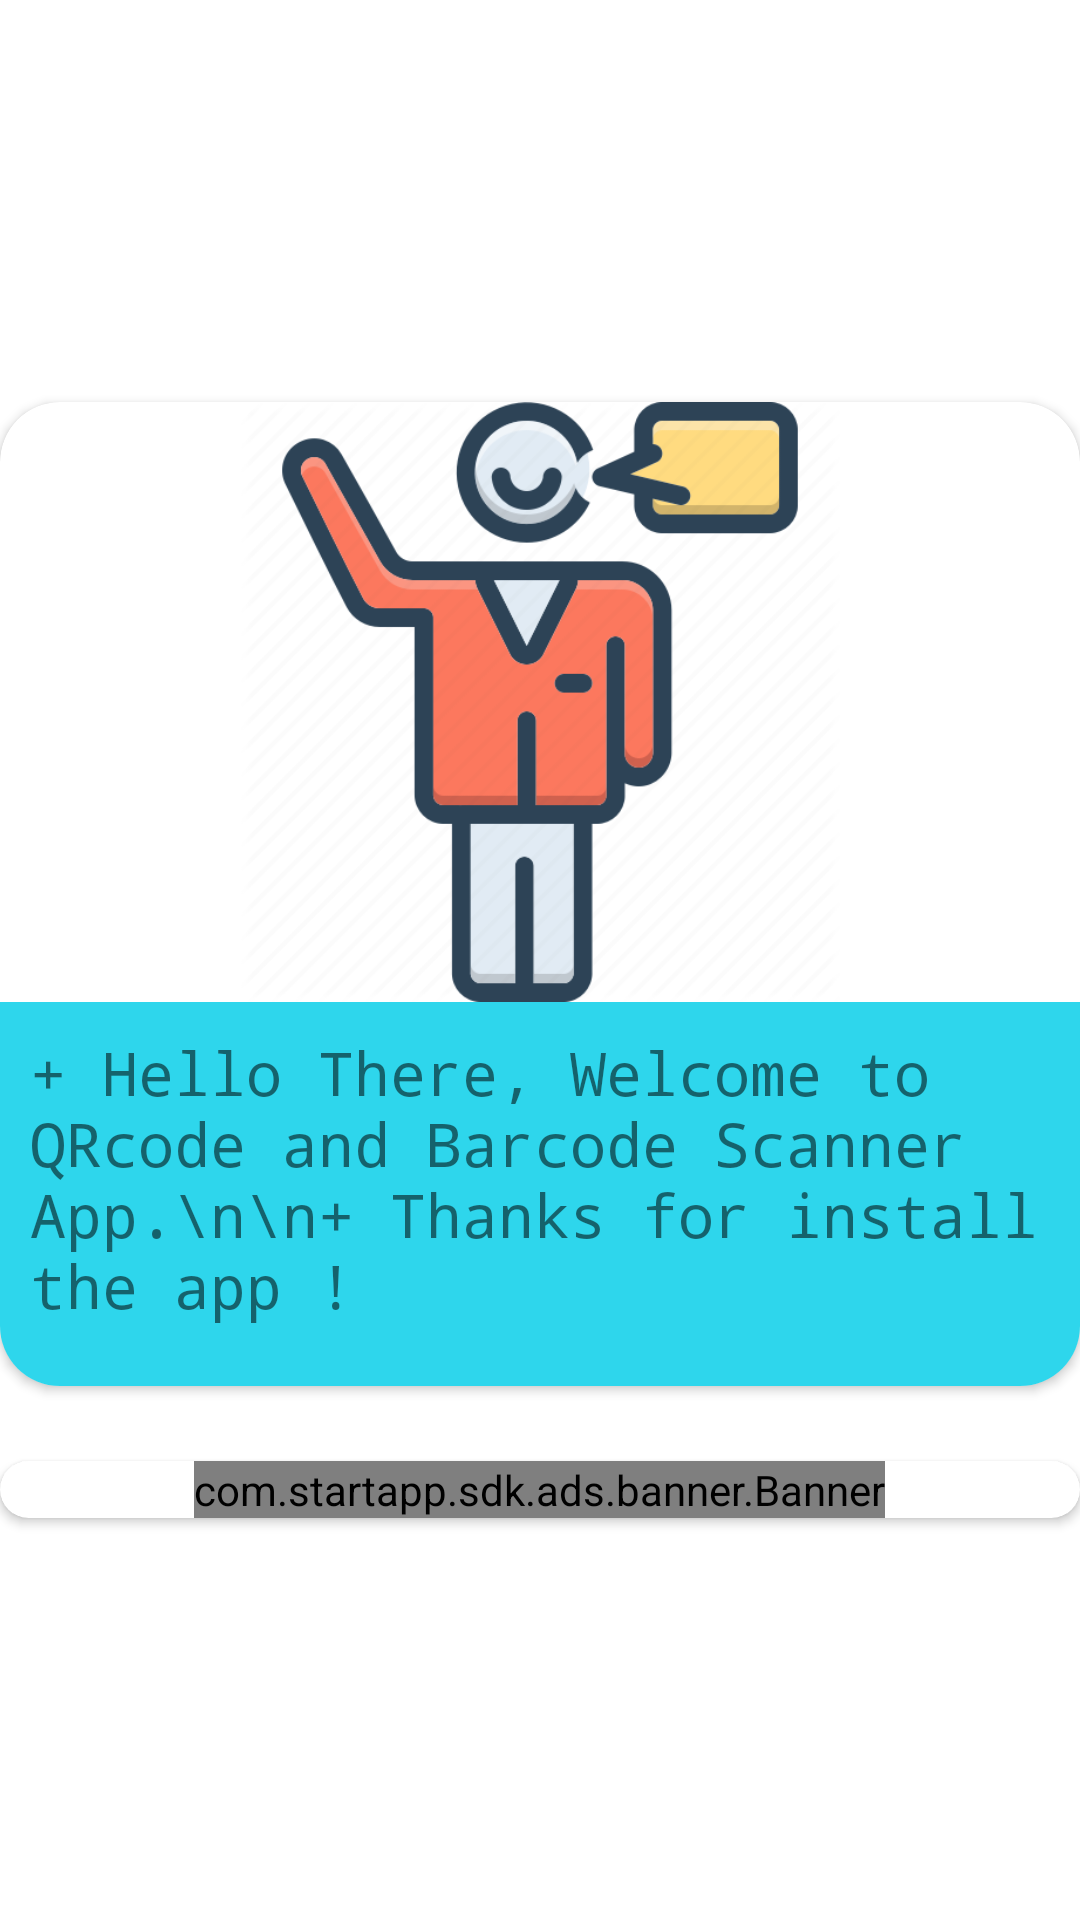

Here is an Android app screen rendered from its layout file. Give the layout XML and the strings, colors and styles it references.
<!-- AndroidManifest.xml: application theme Theme.QR_Barcode_Scanner -->
<!-- res/layout/dialog_show_ad.xml -->
<?xml version="1.0" encoding="utf-8"?>
<RelativeLayout
    xmlns:android="http://schemas.android.com/apk/res/android"
    xmlns:app="http://schemas.android.com/apk/res-auto"
    android:layout_marginLeft="5dp"
    android:layout_marginRight="5dp"
    android:gravity="center"
    xmlns:ads="http://schemas.android.com/apk/res-auto"
    android:layout_width="match_parent"
    android:layout_height="match_parent">

    <androidx.cardview.widget.CardView
        android:id="@+id/content_show_ads"
        app:cardCornerRadius="20dp"
        android:layout_width="wrap_content"
        android:layout_height="wrap_content">
        <LinearLayout
            android:orientation="vertical"
            android:layout_width="wrap_content"
            android:layout_height="wrap_content">
            <LinearLayout
                android:layout_width="wrap_content"
                android:layout_height="wrap_content">
                <ImageView
                    android:src="@drawable/hello_icon"
                    android:layout_width="wrap_content"
                    android:layout_height="200dp"/>
            </LinearLayout>
            <LinearLayout
                android:background="#2ED6EC"
                android:orientation="vertical"
                android:gravity="center"
                android:layout_width="wrap_content"
                android:layout_height="wrap_content">
                <TextView
                    android:layout_marginTop="10dp"
                    android:layout_marginBottom="20dp"
                    android:layout_marginLeft="10dp"
                    android:layout_marginRight="10dp"
                    android:fontFamily="monospace"
                    android:layout_width="wrap_content"
                    android:layout_height="wrap_content"
                    android:text="+ Hello There, Welcome to QRcode and Barcode Scanner App.\n\n+ Thanks for install the app !"
                    android:textSize="20dp"/>
            </LinearLayout>


        </LinearLayout>
    </androidx.cardview.widget.CardView>

    <androidx.cardview.widget.CardView
        android:layout_below="@+id/content_show_ads"
        android:layout_marginTop="25dp"
        app:cardCornerRadius="20dp"
        android:layout_width="match_parent"
        android:layout_height="wrap_content">
        <LinearLayout
            android:orientation="vertical"
            android:gravity="center"
            android:layout_width="match_parent"
            android:layout_height="wrap_content">
            <com.startapp.sdk.ads.banner.Banner
                android:layout_width="wrap_content"
                android:layout_height="wrap_content"/>

        </LinearLayout>
    </androidx.cardview.widget.CardView>
</RelativeLayout>
<!-- resources referenced by this layout -->
<resources>
  <!-- drawable hello_icon: png bitmap (drawable-v24, 31189 bytes) -->
  <style name="Theme.QR_Barcode_Scanner" parent="Theme.MaterialComponents.DayNight.NoActionBar">
          
          <item name="colorPrimary">@color/topNavi</item>
          <item name="colorPrimaryVariant">@color/topNavi</item>
          <item name="colorOnPrimary">@color/white</item>
          
          <item name="colorSecondary">@color/teal_200</item>
          <item name="colorSecondaryVariant">@color/teal_700</item>
          <item name="colorOnSecondary">@color/black</item>
          
          <item name="android:statusBarColor" tools:targetApi="l">?attr/colorPrimaryVariant</item>
          
      </style>
  <color name="topNavi">#2CC6C6</color>
  <color name="white">#FFFFFFFF</color>
  <color name="teal_200">#FF03DAC5</color>
  <color name="teal_700">#FF018786</color>
  <color name="black">#FF000000</color>
</resources>
